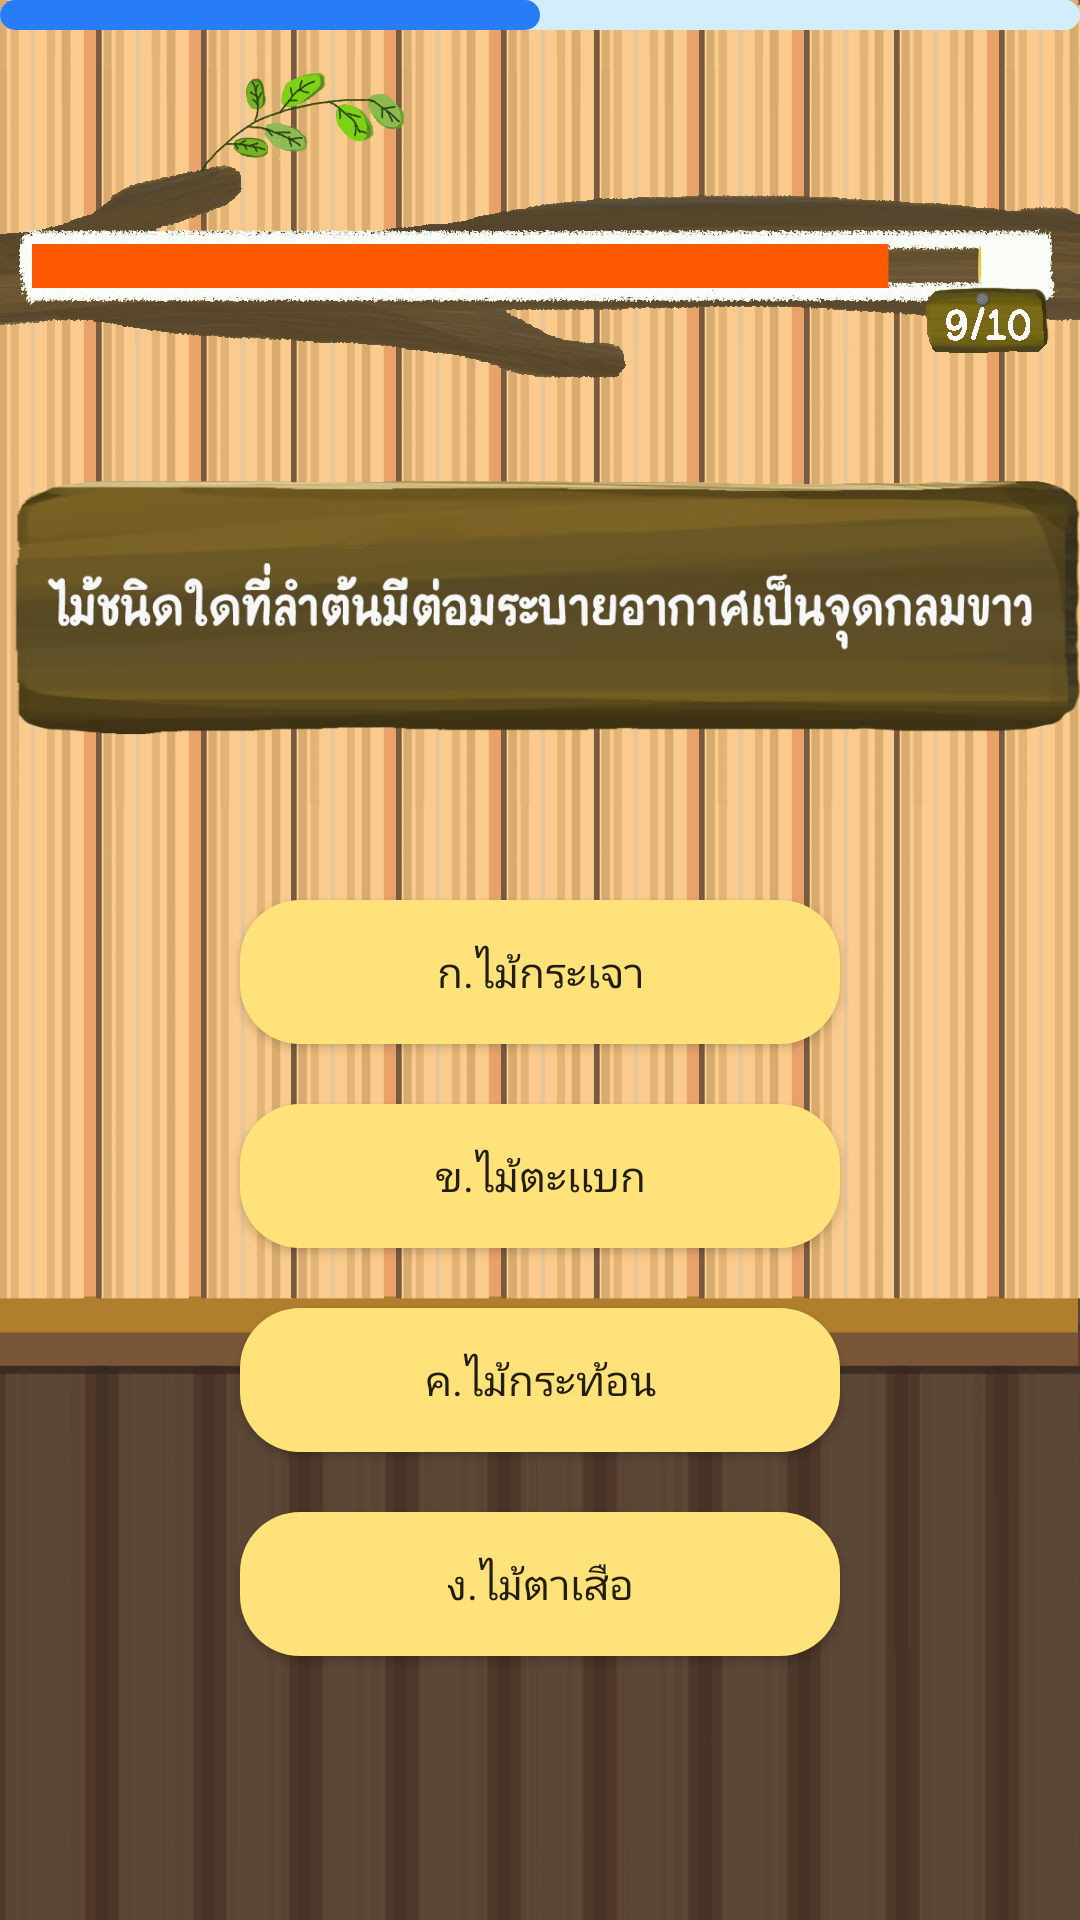

Reconstruct the res/layout file that produces this screen, plus the resources it refers to.
<!-- AndroidManifest.xml: application theme Theme.ProjectAJWongYosWOOD -->
<!-- res/layout/activity_quiz_page_no9.xml -->
<?xml version="1.0" encoding="utf-8"?>
<RelativeLayout
    xmlns:android="http://schemas.android.com/apk/res/android"
    xmlns:app="http://schemas.android.com/apk/res-auto"
    xmlns:tools="http://schemas.android.com/tools"
    android:id="@+id/bgg1"
    android:layout_width="match_parent"
    android:layout_height="match_parent"
    android:background="@drawable/bg1"
    tools:context=".QuizPageNo9">
    <ProgressBar
        android:id="@+id/progressani"
        android:layout_width="match_parent"
        style="?android:progressBarStyleHorizontal"
        android:progress="50"
        android:progressDrawable="@drawable/loadpage"
        android:layout_height="10dp"/>
    <ImageView
        android:id="@+id/imageView3"
        android:layout_width="wrap_content"
        android:layout_height="150dp"
        app:layout_constraintEnd_toEndOf="parent"
        app:layout_constraintHorizontal_bias="0.0"
        app:layout_constraintStart_toStartOf="parent"
        app:srcCompat="@drawable/barquiz9"
        tools:layout_editor_absoluteY="0dp" />

    <ImageView
        android:id="@+id/imageView4"
        android:layout_width="wrap_content"
        android:layout_height="100dp"
        android:layout_below="@+id/imageView3"
        android:layout_alignParentTop="true"
        android:layout_centerHorizontal="true"
        android:layout_marginTop="150dp"
        app:srcCompat="@drawable/question_quiz09" />

    <Button
        android:id="@+id/buttonChoiceNo1c9"
        android:layout_width="200dp"
        android:layout_height="wrap_content"
        android:layout_below="@+id/imageView4"
        android:layout_centerHorizontal="true"
        android:layout_marginTop="50dp"
        android:background="@drawable/stylechoice"
        android:text="ก.ไม้กระเจา" />

    <Button
        android:id="@+id/buttonChoiceNo2c9"
        android:layout_width="200dp"
        android:layout_height="wrap_content"
        android:layout_below="@+id/buttonChoiceNo1c9"
        android:layout_centerInParent="true"
        android:layout_marginTop="20dp"

        android:background="@drawable/stylechoice"
        android:text="ข.ไม้ตะเเบก" />

    <Button
        android:id="@+id/buttonChoiceNo3c9"
        android:layout_width="200dp"
        android:layout_height="wrap_content"
        android:layout_below="@+id/buttonChoiceNo2c9"
        android:layout_centerHorizontal="true"
        android:layout_marginTop="20dp"
        android:background="@drawable/stylechoice"
        android:text="ค.ไม้กระท้อน" />

    <Button
        android:id="@+id/buttonChoiceNo4c9"
        android:layout_width="200dp"
        android:layout_height="wrap_content"
        android:layout_below="@+id/buttonChoiceNo3c9"
        android:layout_centerHorizontal="true"
        android:layout_marginTop="20dp"
        android:background="@drawable/stylechoice"
        android:text="ง.ไม้ตาเสือ" />

    <ImageView
        android:id="@+id/imageViewAcc"
        android:layout_width="53dp"
        android:layout_height="46dp"
        android:layout_alignParentTop="true"
        android:layout_alignParentEnd="true"
        android:layout_marginStart="5dp"
        android:layout_marginTop="300dp"
        android:layout_marginEnd="45dp"
        android:layout_toEndOf="@+id/buttonChoiceNo1c9"
        android:visibility="invisible"

        app:srcCompat="@mipmap/accept" />
    <ImageView
        android:id="@+id/imageViewWong1"
        android:layout_width="53dp"
        android:layout_height="46dp"
        android:layout_marginStart="5dp"

        android:layout_marginTop="370dp"

        android:layout_marginEnd="45dp"
        android:layout_toEndOf="@+id/buttonChoiceNo2c9"
        android:visibility="invisible"
        app:srcCompat="@mipmap/wrong" />
    <ImageView
        android:id="@+id/imageViewWong2"
        android:layout_width="53dp"
        android:layout_height="46dp"
        android:layout_marginStart="5dp"

        android:layout_marginTop="440dp"

        android:layout_marginEnd="45dp"
        android:layout_toEndOf="@+id/buttonChoiceNo3c9"
        android:visibility="invisible"
        app:srcCompat="@mipmap/wrong" />

    <ImageView
        android:id="@+id/imageViewWong3"
        android:layout_width="53dp"
        android:layout_height="46dp"
        android:layout_marginStart="5dp"

        android:layout_marginTop="510dp"

        android:layout_marginEnd="45dp"
        android:layout_toEndOf="@+id/buttonChoiceNo4c9"
        android:visibility="invisible"
        app:srcCompat="@mipmap/wrong" />

</RelativeLayout>
<!-- resources referenced by this layout -->
<resources>
  <!-- drawable barquiz9: png bitmap (drawable, 117732 bytes) -->
  <!-- drawable bg1: png bitmap (drawable, 68249 bytes) -->
  <!-- drawable loadpage (drawable) -->
  <?xml version="1.0" encoding="utf-8"?>
  <layer-list xmlns:android="http://schemas.android.com/apk/res/android">
      <item android:id="@android:id/background">
          <shape>
              <corners android:radius="6dp"/>
              <solid android:color="#D2EDFC"/>
          </shape>
      </item>
      <item android:id="@android:id/progress">
          <scale android:scaleWidth="100%">
              <shape android:shape="rectangle">
                  <corners android:radius="6dp"/>
                  <solid android:color="#287CF6"/>
              </shape>
          </scale>
      </item>
  </layer-list>
  <!-- drawable question_quiz09: png bitmap (drawable-v24, 86669 bytes) -->
  <!-- drawable stylechoice (drawable) -->
  <?xml version="1.0" encoding="utf-8"?>
  <shape xmlns:android="http://schemas.android.com/apk/res/android">
      <solid android:color="#FFE27A"></solid>
      <corners android:radius="20dp"></corners>
  </shape>
  <!-- mipmap wrong: png bitmap (mipmap-xxxhdpi, 28787 bytes) -->
  <style name="Theme.ProjectAJWongYosWOOD" parent="Theme.AppCompat.DayNight.NoActionBar">
          
          <item name="colorPrimary">@color/purple_500</item>
          <item name="colorPrimaryVariant">@color/purple_700</item>
          <item name="colorOnPrimary">@color/black</item>
          
          <item name="colorSecondary">@color/teal_200</item>
          <item name="colorSecondaryVariant">@color/teal_700</item>
          <item name="colorOnSecondary">@color/black</item>
          
          <item name="android:statusBarColor" tools:targetApi="l">?attr/colorPrimaryVariant</item>
          <item name="fontFamily">@font/font1</item>
          
      </style>
  <!-- not gathered from this repository: default colours our renderer supplied (Android Studio template values) -->
  <color name="purple_500">#FF6200EE</color>
  <color name="purple_700">#FF3700B3</color>
  <color name="teal_200">#FF03DAC5</color>
  <color name="teal_700">#FF018786</color>
  <color name="black">#FF000000</color>
</resources>
